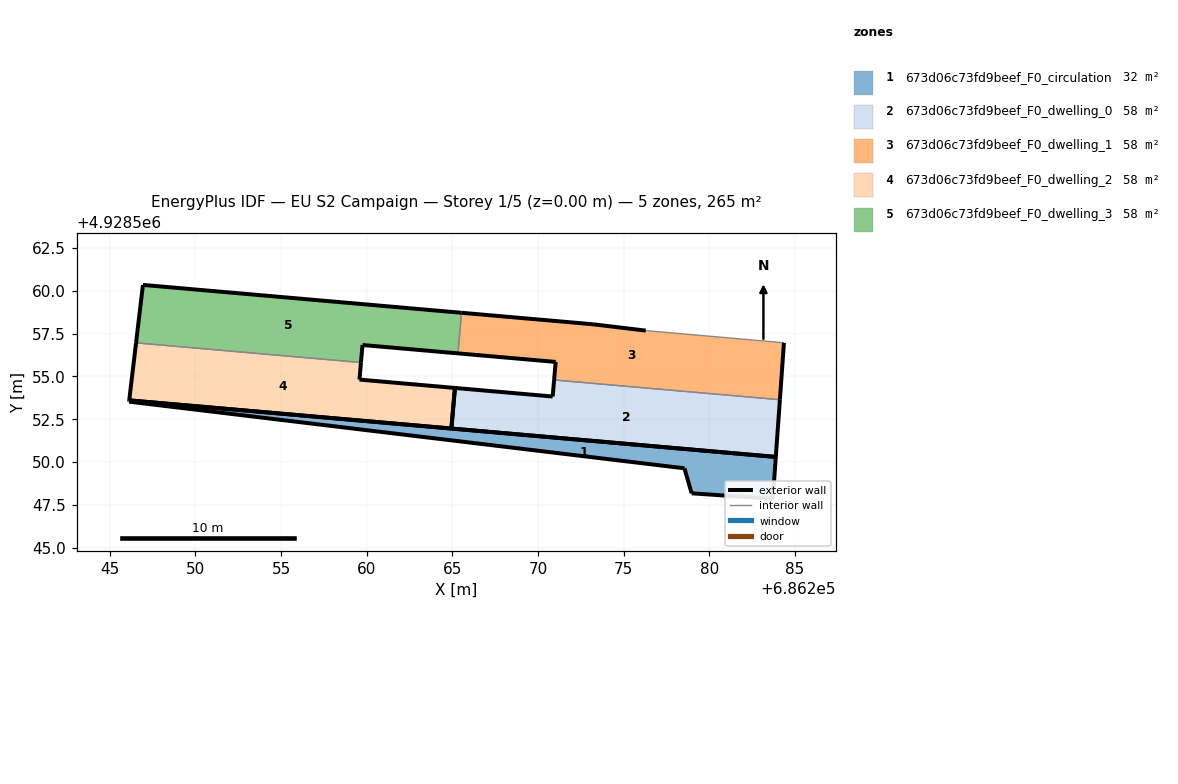
=== STOREY PLAN SPEC (per zone: floor XY polygon, exterior-wall plan segments, windows/doors) ===
zone 1: 673d06c73fd9beef_F0_circulation  (32.5 m²)
  floor: (686283.72, 4928547.85) (686283.89, 4928550.30) (686246.14, 4928553.60) (686246.13, 4928553.53) (686278.56, 4928549.63) (686278.98, 4928548.17) (686282.50, 4928547.93)
  exterior wall: (686283.72, 4928547.85) – (686282.50, 4928547.93)  [1.2 m]
  exterior wall: (686282.50, 4928547.93) – (686278.98, 4928548.17)  [3.5 m]
  exterior wall: (686278.98, 4928548.17) – (686278.56, 4928549.63)  [1.5 m]
  exterior wall: (686278.56, 4928549.63) – (686246.13, 4928553.53)  [32.7 m]
  exterior wall: (686246.13, 4928553.53) – (686246.14, 4928553.60)  [0.1 m]
  exterior wall: (686246.14, 4928553.60) – (686283.89, 4928550.30)  [37.9 m]
  exterior wall: (686283.89, 4928550.30) – (686283.72, 4928547.85)  [2.5 m]
zone 2: 673d06c73fd9beef_F0_dwelling_0  (58.0 m²)
  floor: (686283.89, 4928550.30) (686284.13, 4928553.64) (686270.95, 4928554.79) (686270.86, 4928553.83) (686265.16, 4928554.33) (686264.95, 4928551.96)
  exterior wall: (686265.16, 4928554.33) – (686270.86, 4928553.83)  [5.7 m]
  exterior wall: (686270.86, 4928553.83) – (686270.95, 4928554.79)  [1.0 m]
  exterior wall: (686284.13, 4928553.64) – (686283.89, 4928550.30)  [3.3 m]
  exterior wall: (686283.89, 4928550.30) – (686264.95, 4928551.96)  [19.0 m]
  exterior wall: (686264.95, 4928551.96) – (686265.16, 4928554.33)  [2.4 m]
  interior walls: 1
zone 3: 673d06c73fd9beef_F0_dwelling_1  (58.0 m²)
  floor: (686284.13, 4928553.64) (686284.37, 4928556.96) (686276.30, 4928557.67) (686273.23, 4928558.04) (686265.54, 4928558.71) (686265.33, 4928556.34) (686271.04, 4928555.85) (686270.95, 4928554.79)
  exterior wall: (686270.95, 4928554.79) – (686271.04, 4928555.85)  [1.1 m]
  exterior wall: (686271.04, 4928555.85) – (686265.33, 4928556.34)  [5.7 m]
  exterior wall: (686265.54, 4928558.71) – (686273.23, 4928558.04)  [7.7 m]
  exterior wall: (686273.23, 4928558.04) – (686276.30, 4928557.67)  [3.1 m]
  exterior wall: (686284.37, 4928556.96) – (686284.13, 4928553.64)  [3.3 m]
  interior walls: 3
zone 4: 673d06c73fd9beef_F0_dwelling_2  (58.0 m²)
  floor: (686264.95, 4928551.96) (686265.16, 4928554.33) (686259.58, 4928554.81) (686259.67, 4928555.81) (686246.54, 4928556.96) (686246.14, 4928553.60)
  exterior wall: (686259.67, 4928555.81) – (686259.58, 4928554.81)  [1.0 m]
  exterior wall: (686259.58, 4928554.81) – (686265.16, 4928554.33)  [5.6 m]
  exterior wall: (686264.95, 4928551.96) – (686246.14, 4928553.60)  [18.9 m]
  exterior wall: (686246.14, 4928553.60) – (686246.54, 4928556.96)  [3.4 m]
  exterior wall: (686265.16, 4928554.33) – (686264.95, 4928551.96)  [2.4 m]
  interior walls: 1
zone 5: 673d06c73fd9beef_F0_dwelling_3  (58.0 m²)
  floor: (686265.33, 4928556.34) (686265.54, 4928558.71) (686246.94, 4928560.34) (686246.54, 4928556.96) (686259.67, 4928555.81) (686259.76, 4928556.83)
  exterior wall: (686265.33, 4928556.34) – (686259.76, 4928556.83)  [5.6 m]
  exterior wall: (686259.76, 4928556.83) – (686259.67, 4928555.81)  [1.0 m]
  exterior wall: (686246.54, 4928556.96) – (686246.94, 4928560.34)  [3.4 m]
  exterior wall: (686246.94, 4928560.34) – (686265.54, 4928558.71)  [18.7 m]
  interior walls: 2

=== DERIVED (storey summary) ===
Building: EU S2 Campaign
Storey: 1 of 5  (floor level z = 0.00 m)
Storey gross floor area: 264.6 m²
Zones on this storey: 5
  - 673d06c73fd9beef_F0_circulation: floor 32.5 m²; exterior wall 79.4 m (238.1 m²); WWR 0.0%
  - 673d06c73fd9beef_F0_dwelling_0: floor 58.0 m²; exterior wall 31.4 m (94.3 m²); WWR 0.0%
  - 673d06c73fd9beef_F0_dwelling_1: floor 58.0 m²; exterior wall 20.9 m (62.8 m²); WWR 0.0%
  - 673d06c73fd9beef_F0_dwelling_2: floor 58.0 m²; exterior wall 31.2 m (93.7 m²); WWR 0.0%
  - 673d06c73fd9beef_F0_dwelling_3: floor 58.0 m²; exterior wall 28.7 m (86.1 m²); WWR 0.0%
Zone adjacency (shared interzone walls):
  - 673d06c73fd9beef_F0_dwelling_0 ↔ 673d06c73fd9beef_F0_dwelling_1
  - 673d06c73fd9beef_F0_dwelling_1 ↔ 673d06c73fd9beef_F0_dwelling_3
  - 673d06c73fd9beef_F0_dwelling_2 ↔ 673d06c73fd9beef_F0_dwelling_3